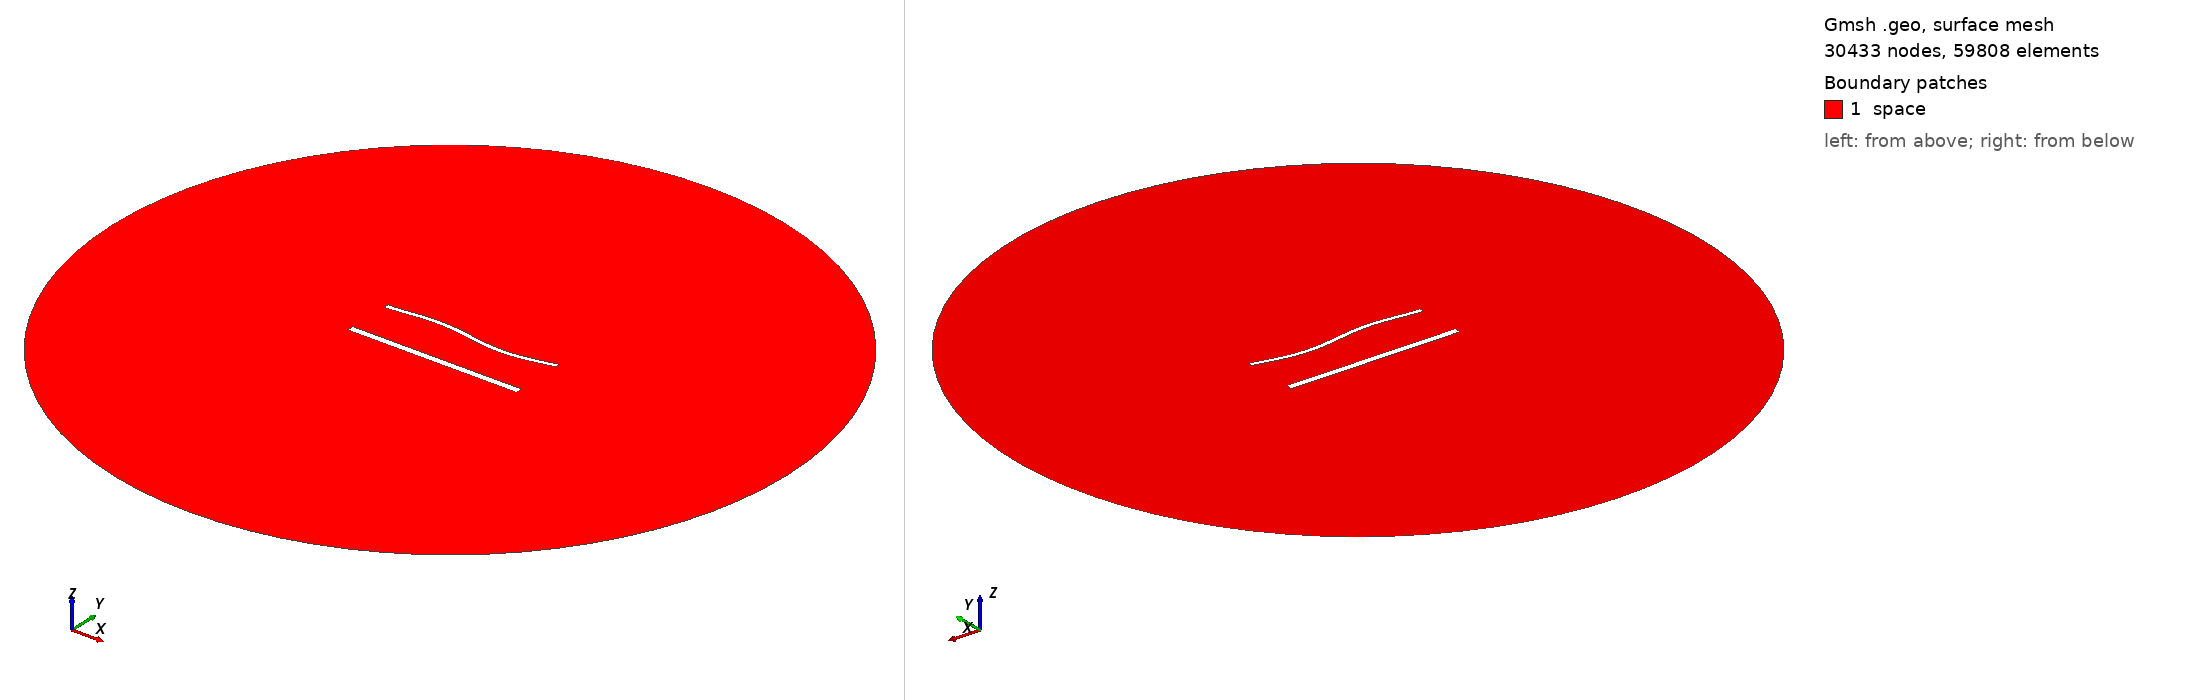

Gmsh geometry script, surface-meshed: 30433 nodes, 59808 surface elements. Boundary patches (legend numbers): 1 space. Left view from above one corner, right view from below the opposite corner. Legend entries are the model's physical surfaces. The drawing asked Gmsh for element sizes between 1% and 20% of the model's largest extent; the script's own settings can give other sizes.

=== 1907.geo (drawn) ===
//---------------------------------------
// Geometry kernel
//---------------------------------------

SetFactory("OpenCASCADE");



//---------------------------------------
// Parameters of the geometry
//---------------------------------------

// Overetch of the upper plate
overetch = 0.5;

// Distance between the plates
distance = 27.5;

// Discretization over the x axis (for the deformation)
nx = 50; 

// Length of the plate
L = 100 - overetch; 

// Number of modes
n = 4; 

// 1st mode coefficient
coeff(1) = 0.0;
beta(1) = 0.596864 * 3.1415926535 / L;

// 2nd mode coefficient
coeff(2) = 0.0;
beta(2) = 1.49418 * 3.1415926535 / L;

// 3rd mode coefficient
coeff(3) = 1.5;
beta(3) = 2.50025 * 3.1415926535 / L;

// 4th mode coefficient
coeff(4) = 0.0;
beta(4) = 3.49999 * 3.1415926535 / L;



//---------------------------------------
// Upper plate (deformed rectangle)
//---------------------------------------

// Coordiantes of the upper plate
xmin = -50;
xmax = 50 - overetch;

// Height of the upper plate
yheight = 4 - 2 * overetch;

// Indexes of the points
UpperID[] = {};
LowerID[] = {};
LeftID[] = {};
RightID[] = {};

// Point index
p = 1;

// Horizontal edges
For i In {1:nx}
    x = xmin + (i-1)*(xmax - xmin)/(nx-1);

    y_bottom = distance / 2 + overetch;
    For j In {1:n}
        C = (Cosh(beta(j)*L) + Cos(beta(j)*L)) / (Sinh(beta(j)*L) + Sin(beta(j)*L));
        y_bottom  = y_bottom + coeff(j) * (Cosh(beta(j)*(x+50)) - Cos(beta(j)*(x+50)) - C * (Sinh(beta(j)*(x+50)) - Sin(beta(j)*(x+50))));
    EndFor

    y_top = y_bottom + yheight;

    Point(p) = {x, y_top, 0, 1.0};
    UpperID[i] = p;
    p = p + 1;

    Point(p) = {x, y_bottom, 0, 1.0};
    LowerID[i] = p;
    p = p + 1;
EndFor

// Create point lists
UpperPts[] = {}; LowerPts[] = {};
For i In {1:nx}
  UpperPts[] += {UpperID[i]};
  LowerPts[] += {LowerID[i]};
EndFor

// Build splines
Spline(1) = {UpperPts[]};
Spline(2) = {LowerPts[]};
Line(3) = {LowerPts[nx-1], UpperPts[nx-1]};
Line(4) = {LowerPts[0], UpperPts[0]};

// Build the plane surface
Curve Loop(1) = {2, 3, -1, -4};
Plane Surface(1) = {1};



//---------------------------------------
// Lower plate (rectangle)
//---------------------------------------

// Vertices
Point(1001) = {-50, -distance/2, 0, 1.0};
Point(1002) = { 50, -distance/2, 0, 1.0};
Point(1003) = { 50,  -distance/2 + 4, 0, 1.0};
Point(1004) = {-50,  -distance/2 + 4, 0, 1.0};

// Edges
Line(5) = {1001, 1002};
Line(6) = {1002, 1003};
Line(7) = {1003, 1004};
Line(8) = {1004, 1001};

// Plane surface
Line Loop(2) = {5, 6, 7, 8};
Plane Surface(2) = {2}; 



//---------------------------------------
// Outer (fictious) boundary
//---------------------------------------

// Points
Point(1005) = {0, 0, 0};       // Center
Point(1006) = {200, 0, 0};     // Start point
Point(1007) = {0, 200, 0};     // 90 degrees
Point(1008) = {-200, 0, 0};    // 180 degrees
Point(1009) = {0, -200, 0};    // 270 degrees

// Circle arcs (each needs start, center, end)
Circle(9) = {1006, 1005, 1007};
Circle(10) = {1007, 1005, 1008};
Circle(11) = {1008, 1005, 1009};
Circle(12) = {1009, 1005, 1006};

// Plane surface for the entire domain
Curve Loop(3) = {9, 10, 11, 12};
Surface(3) = {3};

// Subtract the plates from the whole domain to obtain the actual domain where we want to solve the equations
BooleanDifference{ Surface{3}; Delete; }{ Surface{1}; Surface{2}; Delete; }




//---------------------------------------
// Transfinite Lines/Curves
//---------------------------------------

// Set the number of points on the boundaries
r = 6;
d = 0.15;

// Plates
Transfinite Curve {1} = 50*r/4 Using Progression 1;
Transfinite Line {2} = 50*r Using Progression 1;
Transfinite Curve {3, 4} = 2*r Using Progression 1+d;
Transfinite Line {5} = 50*r/4 Using Progression 1;
Transfinite Line {7} = 50*r Using Progression 1;
Transfinite Line {6} = 2*r Using Progression 1-d;
Transfinite Line {8} = 2*r Using Progression 1+d;

// Outer boundary
Transfinite Line {9, 10, 11, 12} = 20 Using Progression 1;



//---------------------------------------
// Physical groups
//---------------------------------------                

// Physical curves (boundaries)
Physical Line("force_segment", 10) = {2};
Physical Line("upper_plate", 11) = {1, 3, 4};
Physical Line("lower_plate", 12) = {5, 6, 7, 8};
Physical Line("boundary", 20) = {9, 10, 11, 12};

// Physical Surfaces
Physical Surface("space", 30) = {3};



//---------------------------------------
// 6. Generate the Mesh
//---------------------------------------

// 2D mesh generation
Mesh 2;
